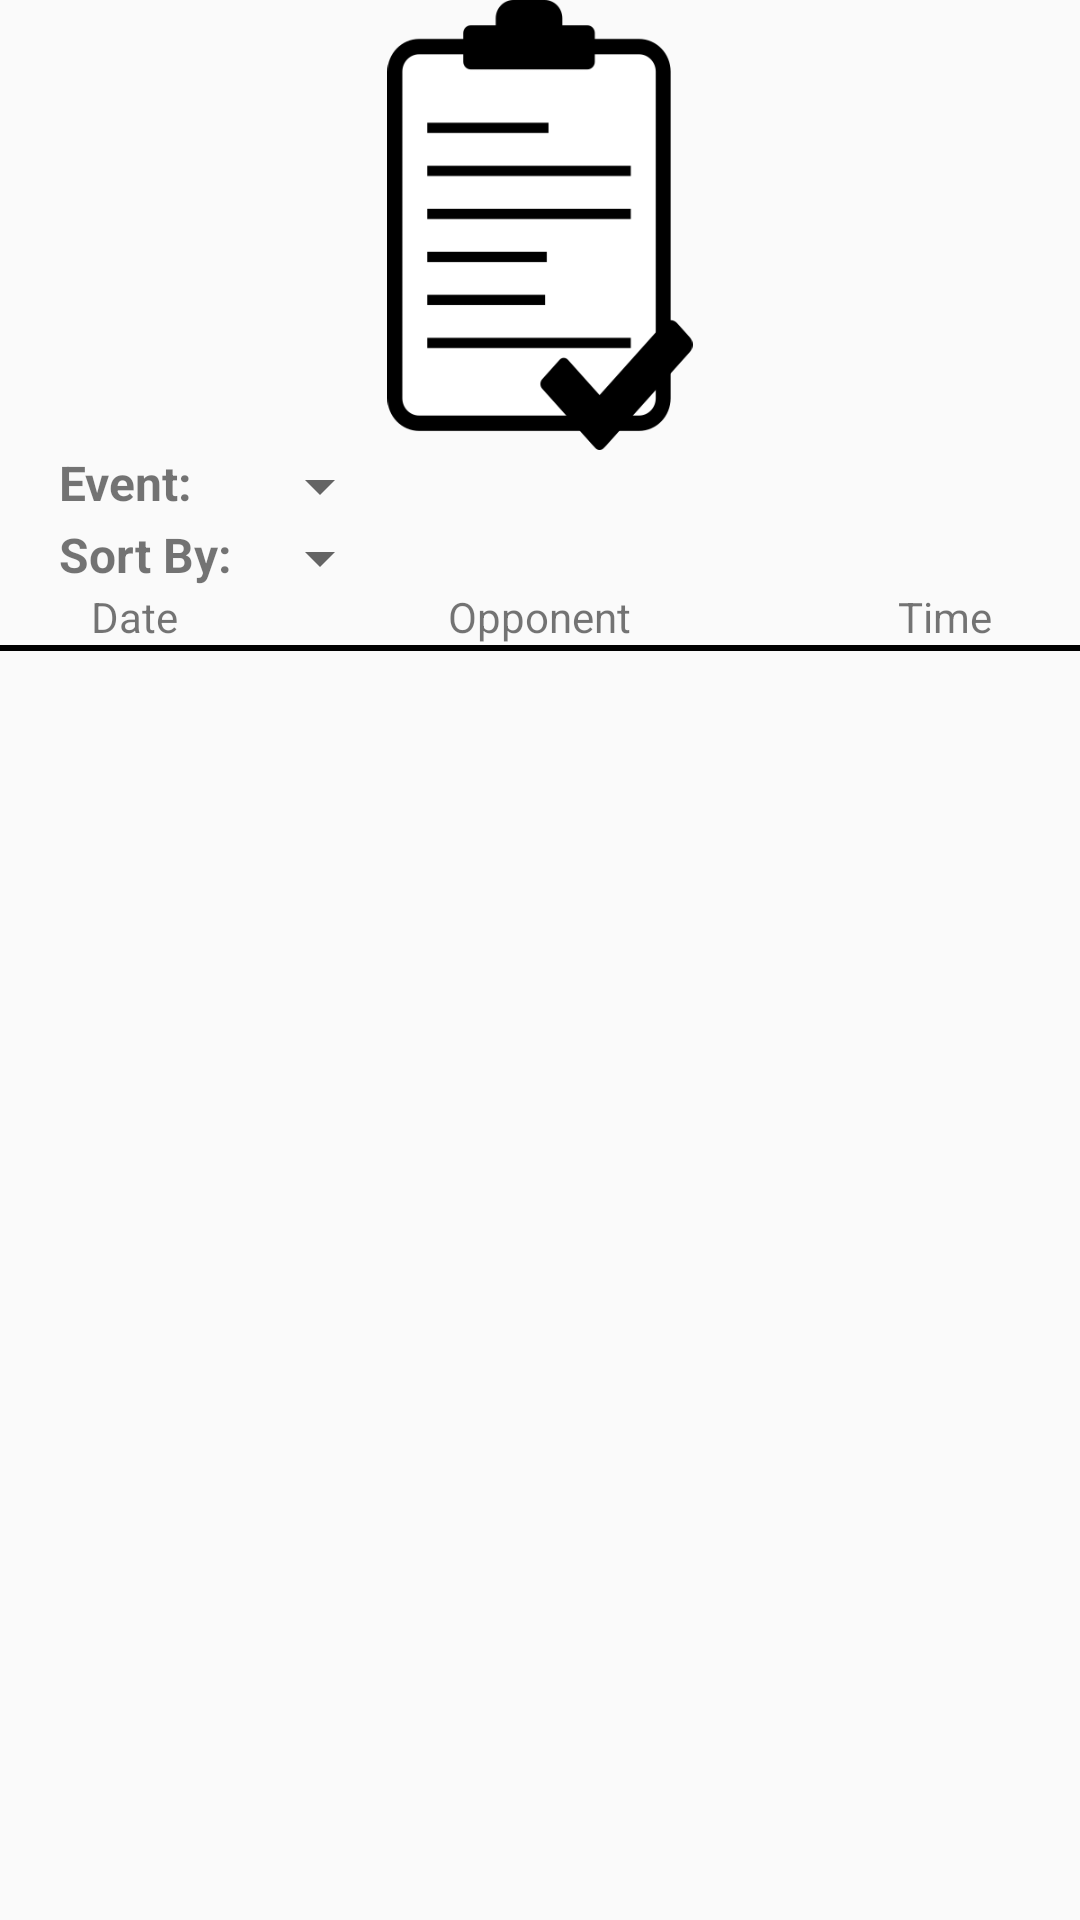

This screen was rendered from an Android layout file. Write that file and the resources it references.
<!-- AndroidManifest.xml: application theme AppTheme -->
<!-- res/layout/activity_statistic_swim.xml -->
<RelativeLayout xmlns:android="http://schemas.android.com/apk/res/android"
    xmlns:tools="http://schemas.android.com/tools" android:layout_width="match_parent"
    android:layout_height="match_parent" android:paddingLeft="@dimen/activity_horizontal_margin"
    android:paddingRight="@dimen/activity_horizontal_margin"
    android:paddingTop="@dimen/activity_vertical_margin"
    android:paddingBottom="@dimen/activity_vertical_margin"
    tools:context="swim.swimmom.StatisticActivity"
    android:id="@+id/statistic_swimmerPage">

    <LinearLayout
        android:orientation="vertical"
        android:layout_width="fill_parent"
        android:layout_height="150dp"
        android:id="@+id/linearLayout2">

        <ImageView
            android:layout_width="match_parent"
            android:layout_height="match_parent"
            android:layout_gravity="center_horizontal"
            android:id="@+id/imageView6"
            android:src="@drawable/statisticsiconlarge"
            android:scaleType="fitCenter" />
    </LinearLayout>

    <LinearLayout
        android:orientation="horizontal"
        android:layout_width="fill_parent"
        android:layout_height="wrap_content"
        android:id="@+id/linearLayout3"
        android:layout_alignParentLeft="true"
        android:layout_alignParentStart="true"
        android:layout_marginBottom="17dp"
        android:layout_below="@+id/linearLayout2">

        <TableLayout
            android:layout_width="match_parent"
            android:layout_height="wrap_content"
            android:orientation="horizontal"
            android:id="@+id/profileAddForm"
            android:paddingLeft="20dp">

        <TableRow
            android:layout_width="match_parent"
            android:layout_height="wrap_content">

            <TextView
                android:layout_width="wrap_content"
                android:layout_height="wrap_content"
                android:text="Event:"
                android:textStyle="bold"
                android:id="@+id/eventLabel"
                android:textSize="16sp" />

            <Spinner
                android:layout_width="wrap_content"
                android:layout_height="wrap_content"
                android:layout_marginLeft="5dp"
                android:id="@+id/eventSpinner"
                android:layout_column="1"
                android:spinnerMode="dropdown" />

        </TableRow>
            <TableRow
                android:layout_width="fill_parent"
                android:layout_height="wrap_content">

                <TextView
                    android:layout_width="wrap_content"
                    android:layout_height="wrap_content"
                    android:text="Sort By:"
                    android:textStyle="bold"
                    android:id="@+id/sortLabel"
                    android:textSize="16sp" />

                <Spinner
                    android:layout_width="wrap_content"
                    android:layout_height="wrap_content"
                    android:layout_marginLeft="5dp"
                    android:id="@+id/sortSpinner"
                    android:layout_column="1"
                    android:spinnerMode="dropdown" />
            </TableRow>

        </TableLayout>
    </LinearLayout>

    <LinearLayout
        android:orientation="horizontal"
        android:layout_width="fill_parent"
        android:layout_height="wrap_content"
        android:layout_above="@id/linearLayout4">

        <TextView
            android:layout_width="0dp"
            android:layout_weight="0.25"
            android:layout_height="wrap_content"
            android:gravity="center"
            android:text="Date"/>

        <TextView
            android:layout_width="0dp"
            android:layout_weight="0.50"
            android:layout_height="wrap_content"
            android:gravity="center"
            android:text="Opponent"
            android:id="@+id/textView8"/>

        <TextView
            android:layout_width="0dp"
            android:layout_weight="0.25"
            android:layout_height="wrap_content"
            android:gravity="center"
            android:text="Time"
            android:id="@+id/textView9" />

    </LinearLayout>

    <View
        android:layout_width="match_parent"
        android:layout_height="2dp"
        android:singleLine="false"
        android:id="@+id/linearLayout4"
        android:layout_alignParentRight="true"
        android:layout_alignParentEnd="true"
        android:background="#FF000000"
        android:paddingTop="300dp"
        android:layout_below="@+id/linearLayout3" />

    <LinearLayout
        android:orientation="vertical"
        android:layout_width="fill_parent"
        android:layout_height="fill_parent"
        android:layout_centerHorizontal="true"
        android:layout_below="@+id/linearLayout3">

        <ListView
            android:layout_width="fill_parent"
            android:layout_height="fill_parent"
            android:id="@+id/meetList"
            android:divider="#ff0088aa"
            android:dividerHeight="1dp"/>
        </LinearLayout>


</RelativeLayout>
<!-- resources referenced by this layout -->
<resources>
  <!-- drawable statisticsiconlarge: png bitmap (drawable, 8430 bytes) -->
  <style name="AppTheme" parent="Theme.AppCompat.Light">
          
          <item name="android:actionBarStyle">@style/ActionBar</item>
      </style>
  <style name="ActionBar" parent="AppTheme">
          <item name="android:icon">@drawable/ic_launcher</item>
      </style>
  <!-- drawable ic_launcher: png bitmap (drawable-hdpi, 3387 bytes) -->
</resources>
